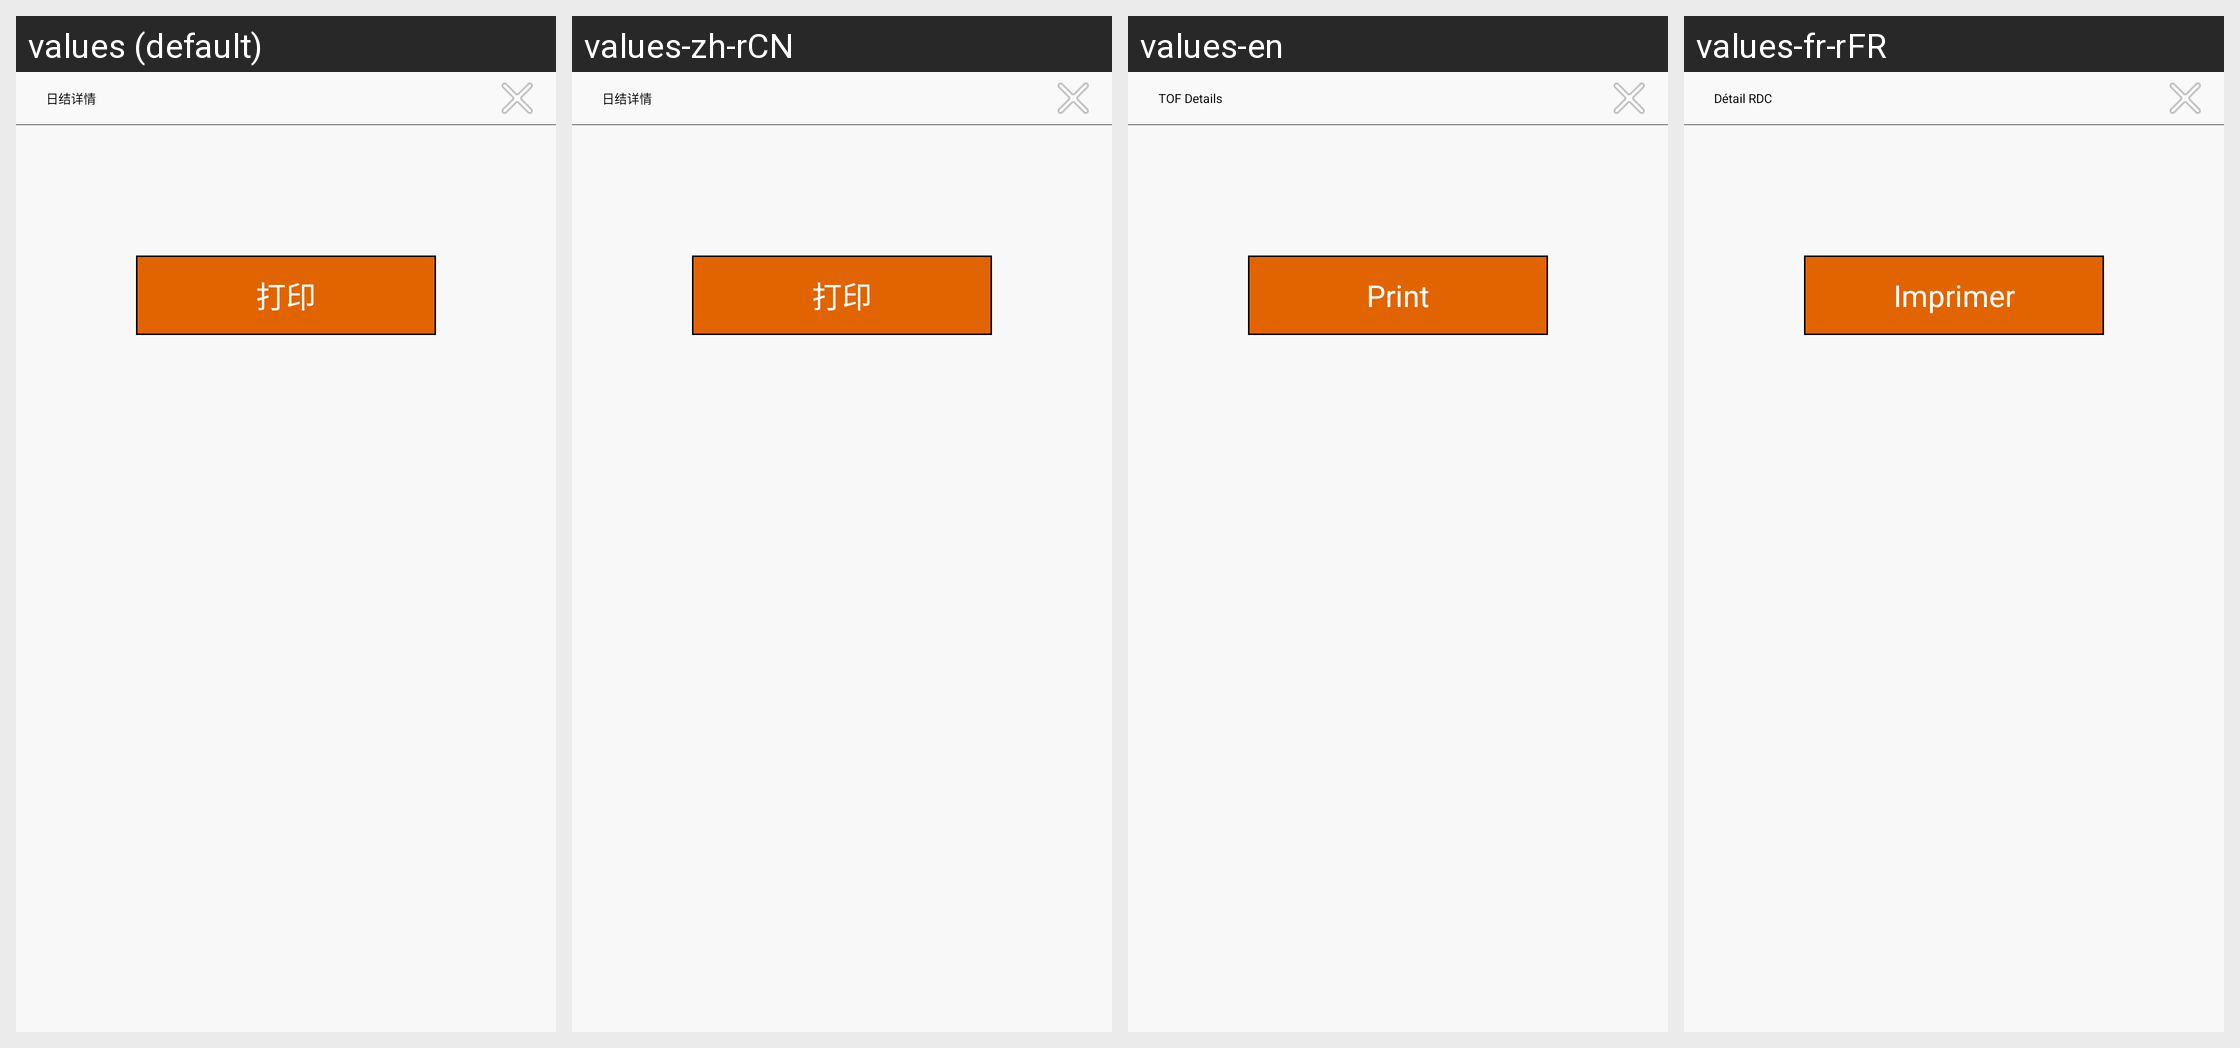

The Android screen above is rendered under several locales of the same app. Produce the string resources it draws, with the default and per-locale values.
Android screen res/layout/dialog_rijiexiangqing.xml rendered under 4 locales, left to right: values (default), values-zh-rCN, values-en, values-fr-rFR. Device: Nexus 5 (rendered at 1080×1920; each locale shown at half size, 540×960, under a caption strip naming it); theme OrangeTheme.
Strings drawn on this screen, with the default value and each locale's value (text and hints the layout hard-codes, and strings that could not be matched under every locale, appear in the picture but are not listed):

dlg_rijiexiangqing_title
  values: 日结详情
  values-zh-rCN: 日结详情
  values-en: TOF Details
  values-fr-rFR: Détail RDC

dlg_rijiexiangqing_btn_dayin
  values: 打印
  values-zh-rCN: 打印
  values-en: Print
  values-fr-rFR: Imprimer
